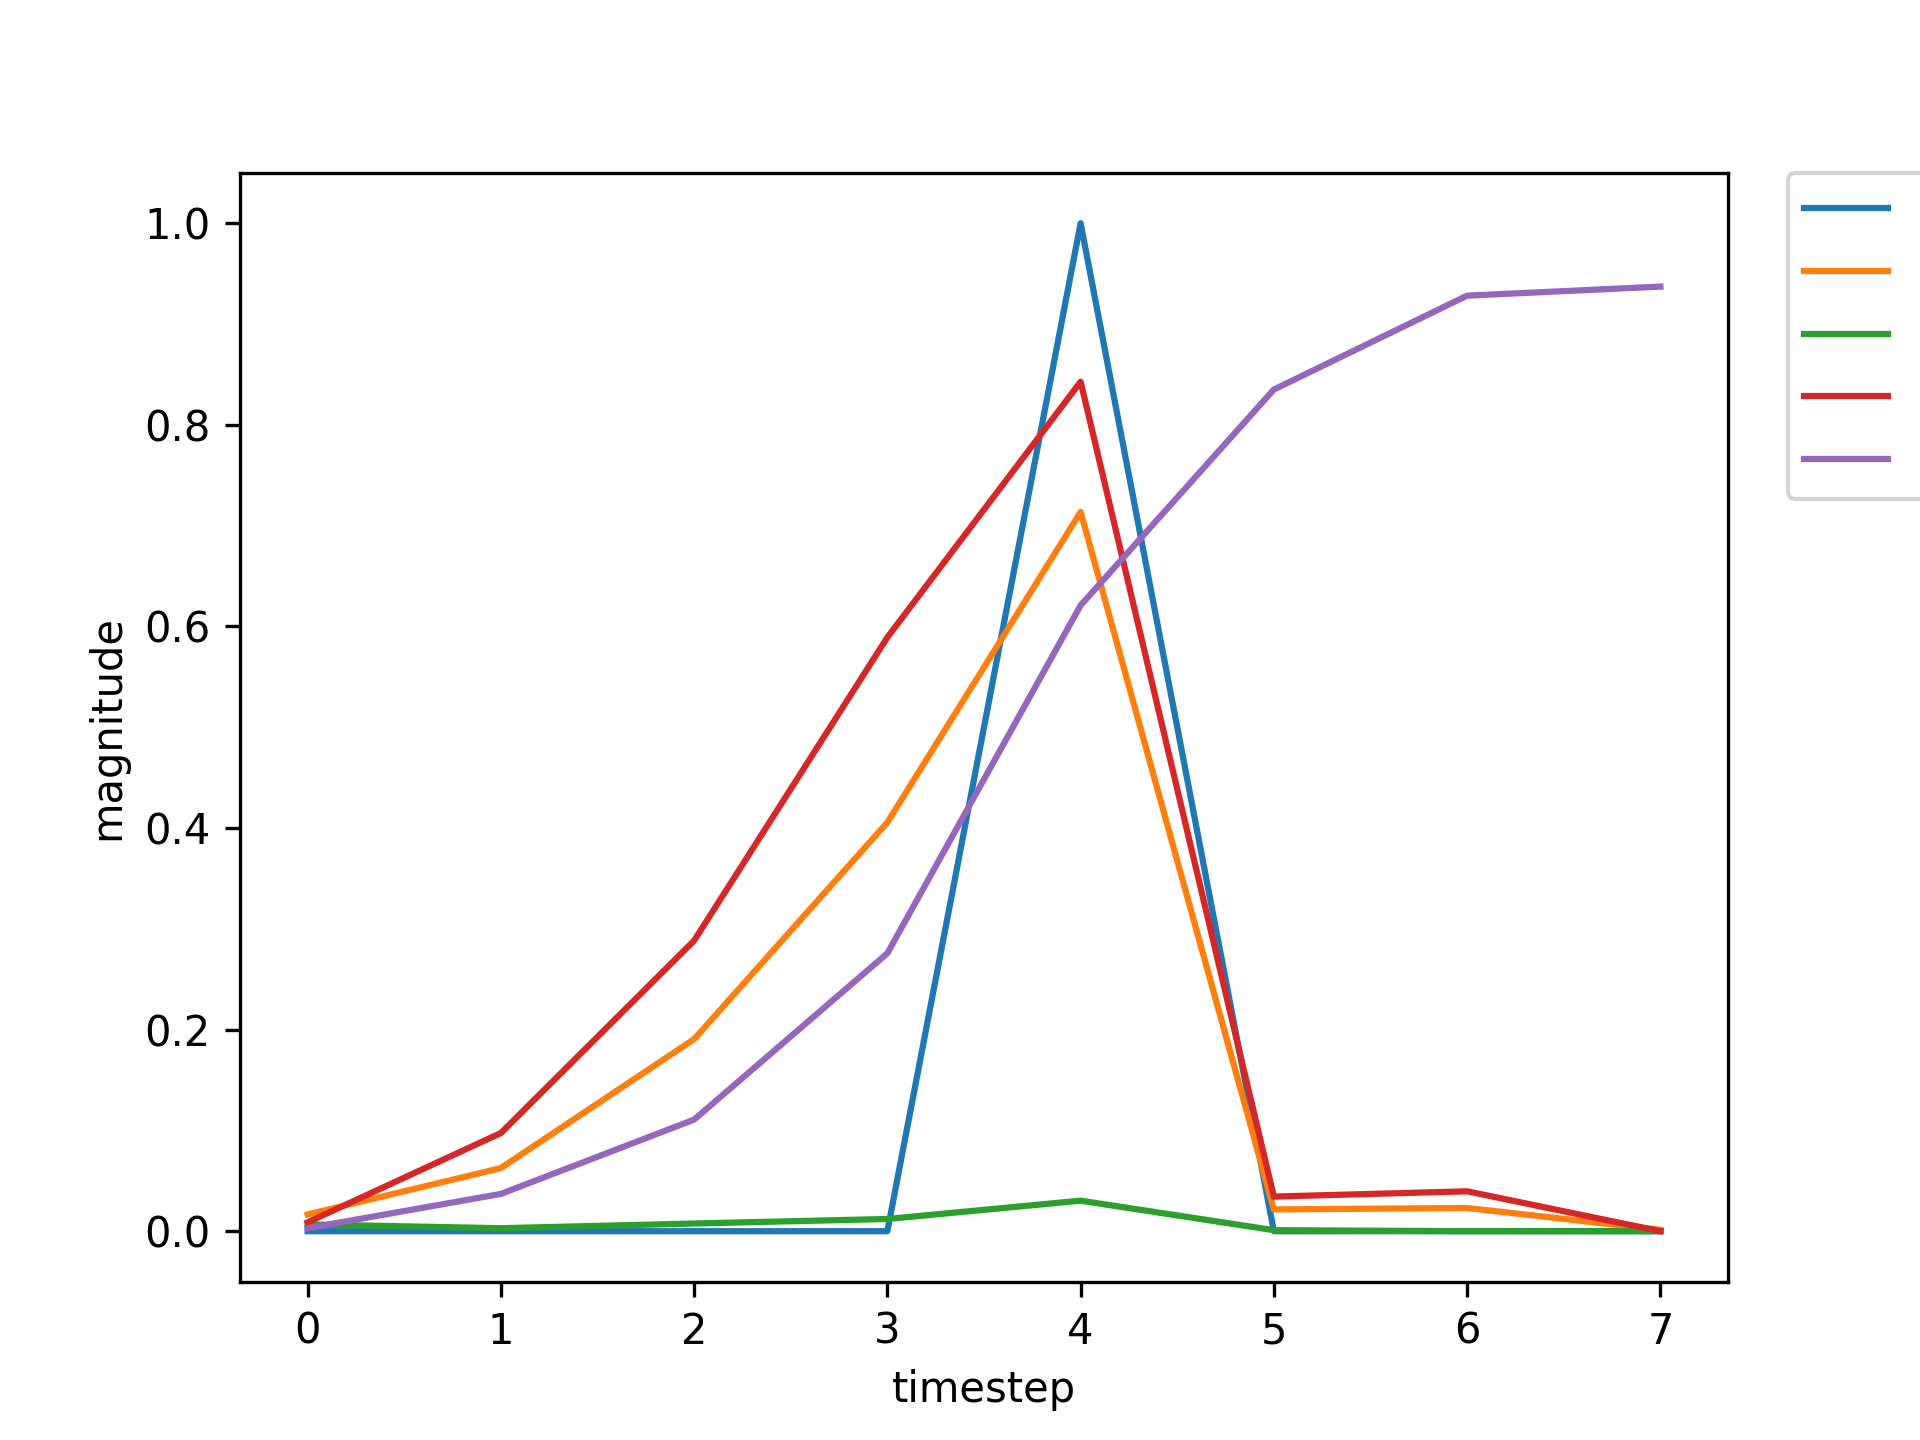

The data file committed next to this chart (first rows):
, input, expected_output, network_output
0, 1.0, 0, 0.006693
1, 0.0, 0, 0.002948
2, 0.0, 0, 0.007625
3, 0.0, 0, 0.01212
4, 2.0, 1, 0.03028
5, 0.0, 0, 0.001
6, 1.0, 0, 0.002792
7, 0.0, 0, 0.03111
8, 0.0, 0, 0.1089
9, 0.0, 0, 0.2571
10, 2.0, 1, 0.6061
11, 0.0, 0, 0.01114
12, 1.0, 0, 0.03368
13, 0.0, 0, 0.03522
14, 0.0, 0, 0.1284
15, 0.0, 0, 0.2473
16, 2.0, 1, 0.6047
17, 0.0, 0, 0.009756
18, 0.0, 0, 0.03153
19, 0.0, 0, 0.00422
20, 1.0, 0, 0.009052
21, 0.0, 0, 0.1034
22, 0.0, 0, 0.3002
23, 0.0, 0, 0.605
24, 2.0, 1, 0.8493
25, 0.0, 0, 0.03516
26, 0.0, 0, 0.03919
27, 0.0, 0, 0.004024
28, 1.0, 0, 0.007404
29, 0.0, 0, 0.08358
30, 0.0, 0, 0.2572
31, 0.0, 0, 0.5446
32, 2.0, 1, 0.8225
33, 0.0, 0, 0.03164
34, 1.0, 0, 0.04035
35, 0.0, 0, 0.03074
36, 0.0, 0, 0.1045
37, 0.0, 0, 0.196
38, 2.0, 1, 0.5301
39, 0.0, 0, 0.007162
40, 0.0, 0, 0.02672
41, 1.0, 0, 0.004261
42, 0.0, 0, 0.06915
43, 0.0, 0, 0.2035
44, 0.0, 0, 0.4839
45, 2.0, 1, 0.7828
46, 0.0, 0, 0.02844
47, 0.0, 0, 0.04155
48, 0.0, 0, 0.004412
49, 1.0, 0, 0.008569
50, 0.0, 0, 0.0947
51, 0.0, 0, 0.2825
52, 0.0, 0, 0.5813
53, 2.0, 1, 0.8393
54, 0.0, 0, 0.03391
55, 0.0, 0, 0.03975
56, 0.0, 0, 0.004086
57, 1.0, 0, 0.007597
58, 0.0, 0, 0.08538
59, 0.0, 0, 0.2614
... 672 more rows
